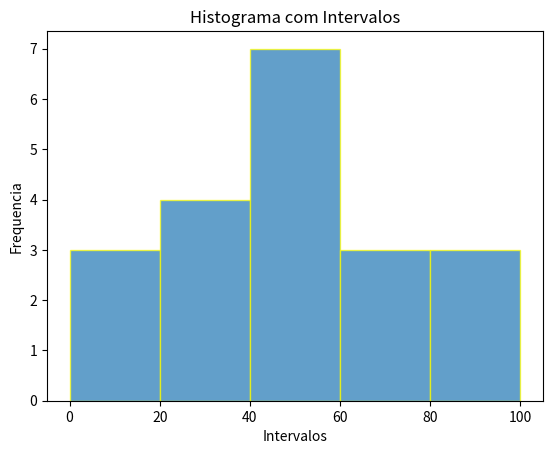

Recreate this plot in Python.
from collections import Counter
import math
import numpy as np
import matplotlib.pyplot as plt
dados1=[1,3,5,3,2,3,4,2,5,5,5,4,4,4,4,5,2,1,1,3]

dados=["maca","banana","maca","laranja","maca","banana","maca","maca","banana","laranja","uva","uva"]

frequencia_absoluta=Counter(dados1)
frequencia_absolutaQualitativa=Counter(dados)
print("Frequencia Absoluta:",frequencia_absoluta)
print("Frequencia Absoluta:",frequencia_absolutaQualitativa)

total=len(dados1)
frequencia_relativa={k:v/total for k, v in frequencia_absoluta.items()}
print('Frequencia Relativa:', frequencia_relativa)

frequencia_relativa_percentual={k:v/total *100 for k, v in frequencia_absoluta.items()}
print("Frequencia Relativa Percentual:",frequencia_relativa_percentual)
print("Quantidade de Valores na Lista:",total)
print("Dado|Frequencia Absoluta|Frequencia Relativa|Frequencia Relativa Percentual|")
print("-"*80)
for dado, frequencia_absoluta in frequencia_absoluta.items():
    frequencia_relativa = frequencia_absoluta / total
    frequencia_relativa_percentual = frequencia_relativa *100
    print(f"{dado:^4}|{frequencia_absoluta:^19}|{frequencia_relativa:^18.2f}|{frequencia_relativa_percentual:^31.2f}%")

distribuicao_de_frequencia=0

dado_temperatura=[18.9,18.7,18.4,23.2,22.3,22.0,22.4,23.0,20.9,18.3,17.5,18.0,19.1,18.9,20.0,25.1,21.5,20.8,22.4,23.7,18.3,16.1,17.2,19.8,22.6,21.2,21.2,20.1,21.4,22.2,23.2]
dado_ordenado=sorted(dado_temperatura)
print(dado_ordenado)
n=len(dado_temperatura)
k= 1+3.3* math.log10(n)
k=round(k)

h=round(((max(dado_temperatura)-(min(dado_temperatura)-1))/k),100)

print(h)

classes=[]
frequencias =Counter()

for i in range(k):
    min_val = round((min(dado_temperatura) + i * h),1)
    max_val = min(dado_temperatura) + (i+1) * h
    classes.append((min_val,max_val))

    freq = sum(1 for d in dado_temperatura if min_val <= d < max_val)
    frequencias[(min_val,max_val)] = freq


print("Intervalo de Classe\tFrequencia")
print("-"*40)
for classe, freq in frequencias.items():
    print(f"{classe[0]:^10.2f} - {classe[1]:.2f}\t{freq}")


dados2=[15,23,12,78,45,89,45,23,56,49,77,83,12,56,34,78,90,23,56,44]
bins = [0,20,40,60,80,100]
hist,edges = np.histogram(dados2,bins=bins)
print("hist:",hist)
print("edges:",edges)
print("Total de Dados na Lista:",len(dados2))
print("Lista Sortida:",sorted(dados2))
for i in range(len(bins)-1):
    print(f'{bins[i]} - {bins[i+1]} : {hist[i]}')

plt.hist(dados2, bins=bins, edgecolor='Yellow', alpha=0.7)
plt.xlabel('Intervalos')
plt.ylabel('Frequencia')
plt.title('Histograma com Intervalos')
plt.show()






